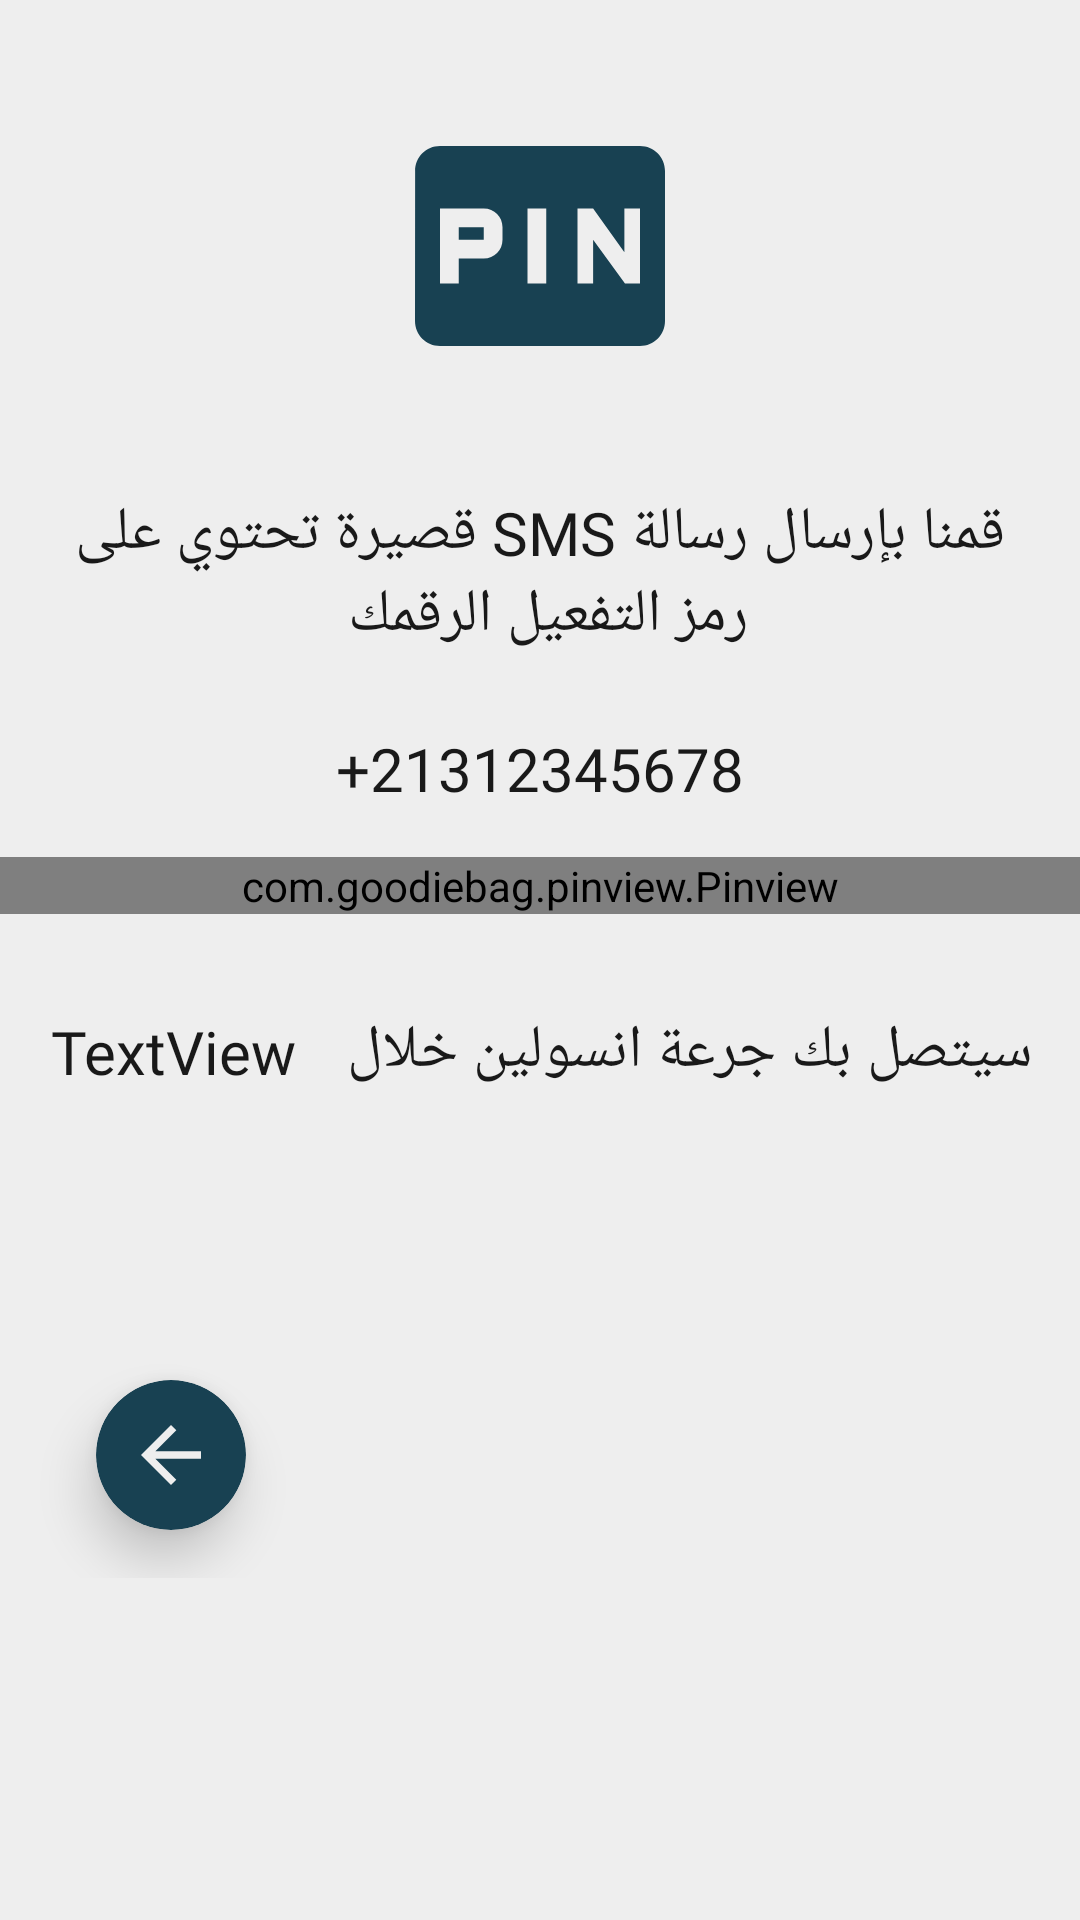

Layout XML and referenced resources for this Android screen:
<!-- AndroidManifest.xml: application theme Theme.InsulindoseApp -->
<!-- res/layout/activity_phone_auth.xml -->
<?xml version="1.0" encoding="utf-8"?>

<ScrollView xmlns:android="http://schemas.android.com/apk/res/android"
    xmlns:app="http://schemas.android.com/apk/res-auto"
    xmlns:tools="http://schemas.android.com/tools"
    android:layout_width="match_parent"
    android:layout_height="match_parent"
    android:background="@color/text04"
    tools:context=".PhoneAuthActivity">

    <androidx.constraintlayout.widget.ConstraintLayout
        android:layout_width="match_parent"
        android:layout_height="wrap_content">

        <androidx.cardview.widget.CardView
            android:id="@+id/logInbtn"
            android:layout_width="50dp"
            android:layout_height="50dp"
            android:layout_marginStart="32dp"
            android:layout_marginTop="16dp"
            android:layout_marginBottom="16dp"
            app:cardBackgroundColor="@color/text01"
            app:cardCornerRadius="100dp"
            app:cardElevation="10dp"
            app:layout_constraintBottom_toBottomOf="parent"
            app:layout_constraintStart_toStartOf="parent"
            app:layout_constraintTop_toBottomOf="@+id/resendPhoneAuth">

            <ImageView
                android:id="@+id/imageView"
                android:layout_width="wrap_content"
                android:layout_height="wrap_content"
                android:padding="10dp"
                android:src="@drawable/baseline_arrow_back_24" />
        </androidx.cardview.widget.CardView>

        <ImageView
            android:id="@+id/imageView22"
            android:layout_width="100dp"
            android:layout_height="100dp"
            android:layout_marginTop="32dp"
            app:layout_constraintEnd_toEndOf="parent"
            app:layout_constraintStart_toStartOf="parent"
            app:layout_constraintTop_toTopOf="parent"
            app:srcCompat="@drawable/fiber_pin" />

        <TextView
            android:id="@+id/textView42"
            android:layout_width="0dp"
            android:layout_height="wrap_content"
            android:layout_marginStart="24dp"
            android:layout_marginTop="32dp"
            android:layout_marginEnd="24dp"
            android:fontFamily="@font/tajawal_regular"
            android:gravity="center|top"
            android:text="قمنا بإرسال رسالة SMS قصيرة تحتوي على رمز التفعيل الرقمك "
            android:textAlignment="gravity"
            android:textColor="@color/text03"
            android:textSize="20sp"
            app:layout_constraintEnd_toEndOf="parent"
            app:layout_constraintStart_toStartOf="parent"
            app:layout_constraintTop_toBottomOf="@+id/imageView22" />

        <TextView
            android:id="@+id/phoneNumberPhoneAuth"
            android:layout_width="wrap_content"
            android:layout_height="wrap_content"
            android:layout_marginTop="24dp"
            android:fontFamily="@font/tajawal_regular"
            android:text="+21312345678"
            android:textColor="@color/text03"
            android:textSize="20sp"
            app:layout_constraintEnd_toEndOf="parent"
            app:layout_constraintStart_toStartOf="parent"
            app:layout_constraintTop_toBottomOf="@+id/textView42" />

        <com.goodiebag.pinview.Pinview
            android:id="@+id/pinEnterPhoneAuth"
            android:layout_width="match_parent"
            android:layout_height="wrap_content"
            android:layout_marginTop="16dp"
            app:cursorVisible="false"
            app:forceKeyboard="true"
            app:inputType="number"
            app:layout_constraintEnd_toEndOf="parent"
            app:layout_constraintStart_toStartOf="parent"
            app:layout_constraintTop_toBottomOf="@+id/phoneNumberPhoneAuth"
            app:password="false"
            app:pinBackground="@drawable/pin_code_one_element"
            app:pinHeight="40dp"
            app:pinLength="6"
            app:pinWidth="40dp" />

        <TextView
            android:id="@+id/textView46"
            android:layout_width="wrap_content"
            android:layout_height="wrap_content"
            android:layout_marginTop="32dp"
            android:layout_marginEnd="16dp"
            android:fontFamily="@font/tajawal_regular"
            android:text="سيتصل بك جرعة انسولين خلال"
            android:textColor="@color/text03"
            android:textSize="20sp"
            app:layout_constraintEnd_toEndOf="@+id/pinEnterPhoneAuth"
            app:layout_constraintTop_toBottomOf="@+id/pinEnterPhoneAuth" />

        <TextView
            android:id="@+id/timingPhoneAuth"
            android:layout_width="wrap_content"
            android:layout_height="wrap_content"
            android:fontFamily="@font/tajawal_regular"
            android:text="TextView"
            android:textColor="@color/text03"
            android:textSize="20sp"
            app:layout_constraintBottom_toBottomOf="@+id/textView46"
            app:layout_constraintEnd_toStartOf="@+id/textView46"
            app:layout_constraintStart_toStartOf="@+id/pinEnterPhoneAuth"
            app:layout_constraintTop_toTopOf="@+id/textView46" />

        <androidx.appcompat.widget.AppCompatButton
            android:id="@+id/resendPhoneAuth"
            android:layout_width="wrap_content"
            android:layout_height="wrap_content"
            android:layout_marginStart="32dp"
            android:layout_marginTop="32dp"
            android:layout_marginEnd="32dp"
            android:background="@drawable/edit_text_shap_rec"
            android:backgroundTint="@color/text01"
            android:fontFamily="@font/tajawal_regular"
            android:text="إعادة الإرسال"
            android:textColor="@color/color3"
            android:textSize="20sp"
            android:visibility="invisible"
            app:layout_constraintEnd_toEndOf="parent"
            app:layout_constraintStart_toStartOf="parent"
            app:layout_constraintTop_toBottomOf="@+id/textView46" />
    </androidx.constraintlayout.widget.ConstraintLayout>


</ScrollView>
<!-- resources referenced by this layout -->
<resources>
  <color name="color3">#FCFCFC</color>
  <color name="text01">#184152</color>
  <color name="text03">#191919</color>
  <color name="text04">#eeeeee</color>
  <!-- drawable baseline_arrow_back_24 (drawable) -->
  <vector android:autoMirrored="true" android:height="200dp"
      android:tint="@color/text04" android:viewportHeight="24"
      android:viewportWidth="24" android:width="200dp" xmlns:android="http://schemas.android.com/apk/res/android">
      <path android:fillColor="@android:color/white" android:pathData="M20,11H7.83l5.59,-5.59L12,4l-8,8 8,8 1.41,-1.41L7.83,13H20v-2z"/>
  </vector>
  <!-- drawable edit_text_shap_rec (drawable) -->
  <?xml version="1.0" encoding="utf-8"?>
  
  <shape xmlns:android="http://schemas.android.com/apk/res/android"
      android:shape="rectangle">
      <corners android:radius="10dp"/>
      <solid android:color="@color/white"/>
      <padding android:bottom="10dp" android:left="10dp"
          android:right="10dp" android:top="10dp"/>
  </shape>
  <!-- drawable fiber_pin (drawable) -->
  <vector android:height="200dp" android:viewportHeight="96"
      android:viewportWidth="96" android:width="200dp" xmlns:android="http://schemas.android.com/apk/res/android">
      <group>
          <clip-path android:pathData="M0,0h96v96h-96z"/>
          <path android:fillColor="#184152" android:pathData="M22,42H30V46H22V42ZM80,16H16C11.56,16 8.04,19.56 8.04,24L8,72C8,76.44 11.56,80 16,80H80C84.44,80 88,76.44 88,72V24C88,19.56 84.44,16 80,16ZM36,46C36,49.4 33.4,52 30,52H22V60H16V36H30C33.4,36 36,38.6 36,42V46ZM50,60H44V36H50V60ZM80,60H75.2L65,46V60H60V36H65L75,50V36H80V60Z"/>
      </group>
  </vector>
  <!-- drawable pin_code_one_element (drawable) -->
  <?xml version="1.0" encoding="utf-8"?>
  
  <shape xmlns:android="http://schemas.android.com/apk/res/android"
      android:shape="rectangle">
      <stroke android:color="@color/color2"
          android:width="2dp"/>
      <corners android:radius="10dp"/>
      <padding android:top="10dp" android:right="10dp" android:left="10dp" android:bottom="10dp"/>
  </shape>
  <style name="Theme.InsulindoseApp" parent="Base.Theme.InsulindoseApp" />
  <color name="white">#FFFFFFFF</color>
  <color name="color2">#9DDDF6</color>
  <style name="Base.Theme.InsulindoseApp" parent="Theme.Material3.DayNight.NoActionBar">
          
          <item name="colorPrimary">#000000</item>
      </style>
</resources>
